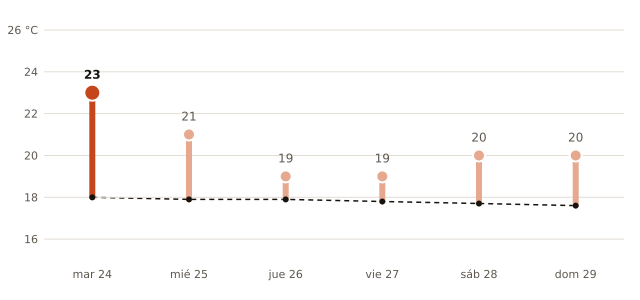

Source data for this figure (header and first rows):
fecha, máxima_prevista_C, máxima_normal_1991_2020_C
2026-11-24, 23, 18.0
2026-11-25, 21, 17.9
2026-11-26, 19, 17.9
2026-11-27, 19, 17.8
2026-11-28, 20, 17.7
2026-11-29, 20, 17.6
